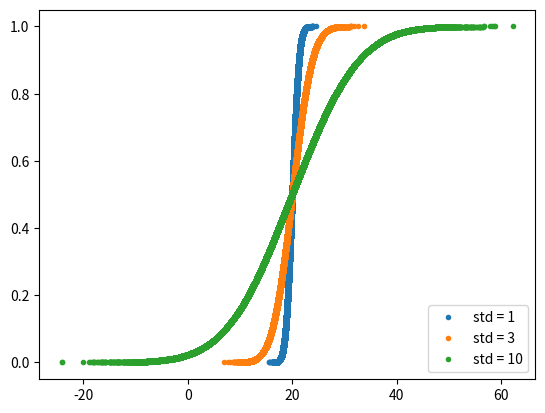

Source code (Python):
'''
Instructions
- Use your ecdf() function to generate x and y values for CDFs: x_std1, y_std1, x_std3, y_std3 and x_std10, y_std10, respectively.
- Plot all three CDFs as dots (do not forget the marker and linestyle keyword arguments!).
- Make a 2% margin in your plot.
- Hit submit to make a legend, showing which standard deviations you used, and to show your plot.
There is no need to label the axes because we have not defined what is being described by the Normal distribution; we are just looking at shapes of CDFs.
'''

import numpy as np
import matplotlib.pyplot as plt

def ecdf(data):
    """Compute ECDF for a one-dimensional array of measurements."""

    # Number of data points: n
    n = len(data)

    # x-data for the ECDF: x
    x = np.sort(data)

    # y-data for the ECDF: y
    y = np.arange(1, n+1) / n

    return x, y

# Seed random number generator
np.random.seed(42)

# Draw 100000 samples from Normal distribution with stds of interest: samples_std1, samples_std3, samples_std10
samples_std1 = np.random.normal(20, 1, size=100000)
samples_std3 = np.random.normal(20, 3, size=100000)
samples_std10 = np.random.normal(20, 10, size=100000)

# Generate CDFs
x_std1, y_std1 = ecdf(samples_std1)
x_std3, y_std3 = ecdf(samples_std3)
x_std10, y_std10 = ecdf(samples_std10)

# Plot CDFs
_ = plt.plot(x_std1, y_std1, marker='.', linestyle='none')
_ = plt.plot(x_std3, y_std3, marker='.', linestyle='none')
_ = plt.plot(x_std10, y_std10, marker='.', linestyle='none')

# Make a legend and show the plot
_ = plt.legend(('std = 1', 'std = 3', 'std = 10'), loc='lower right')
plt.show()
